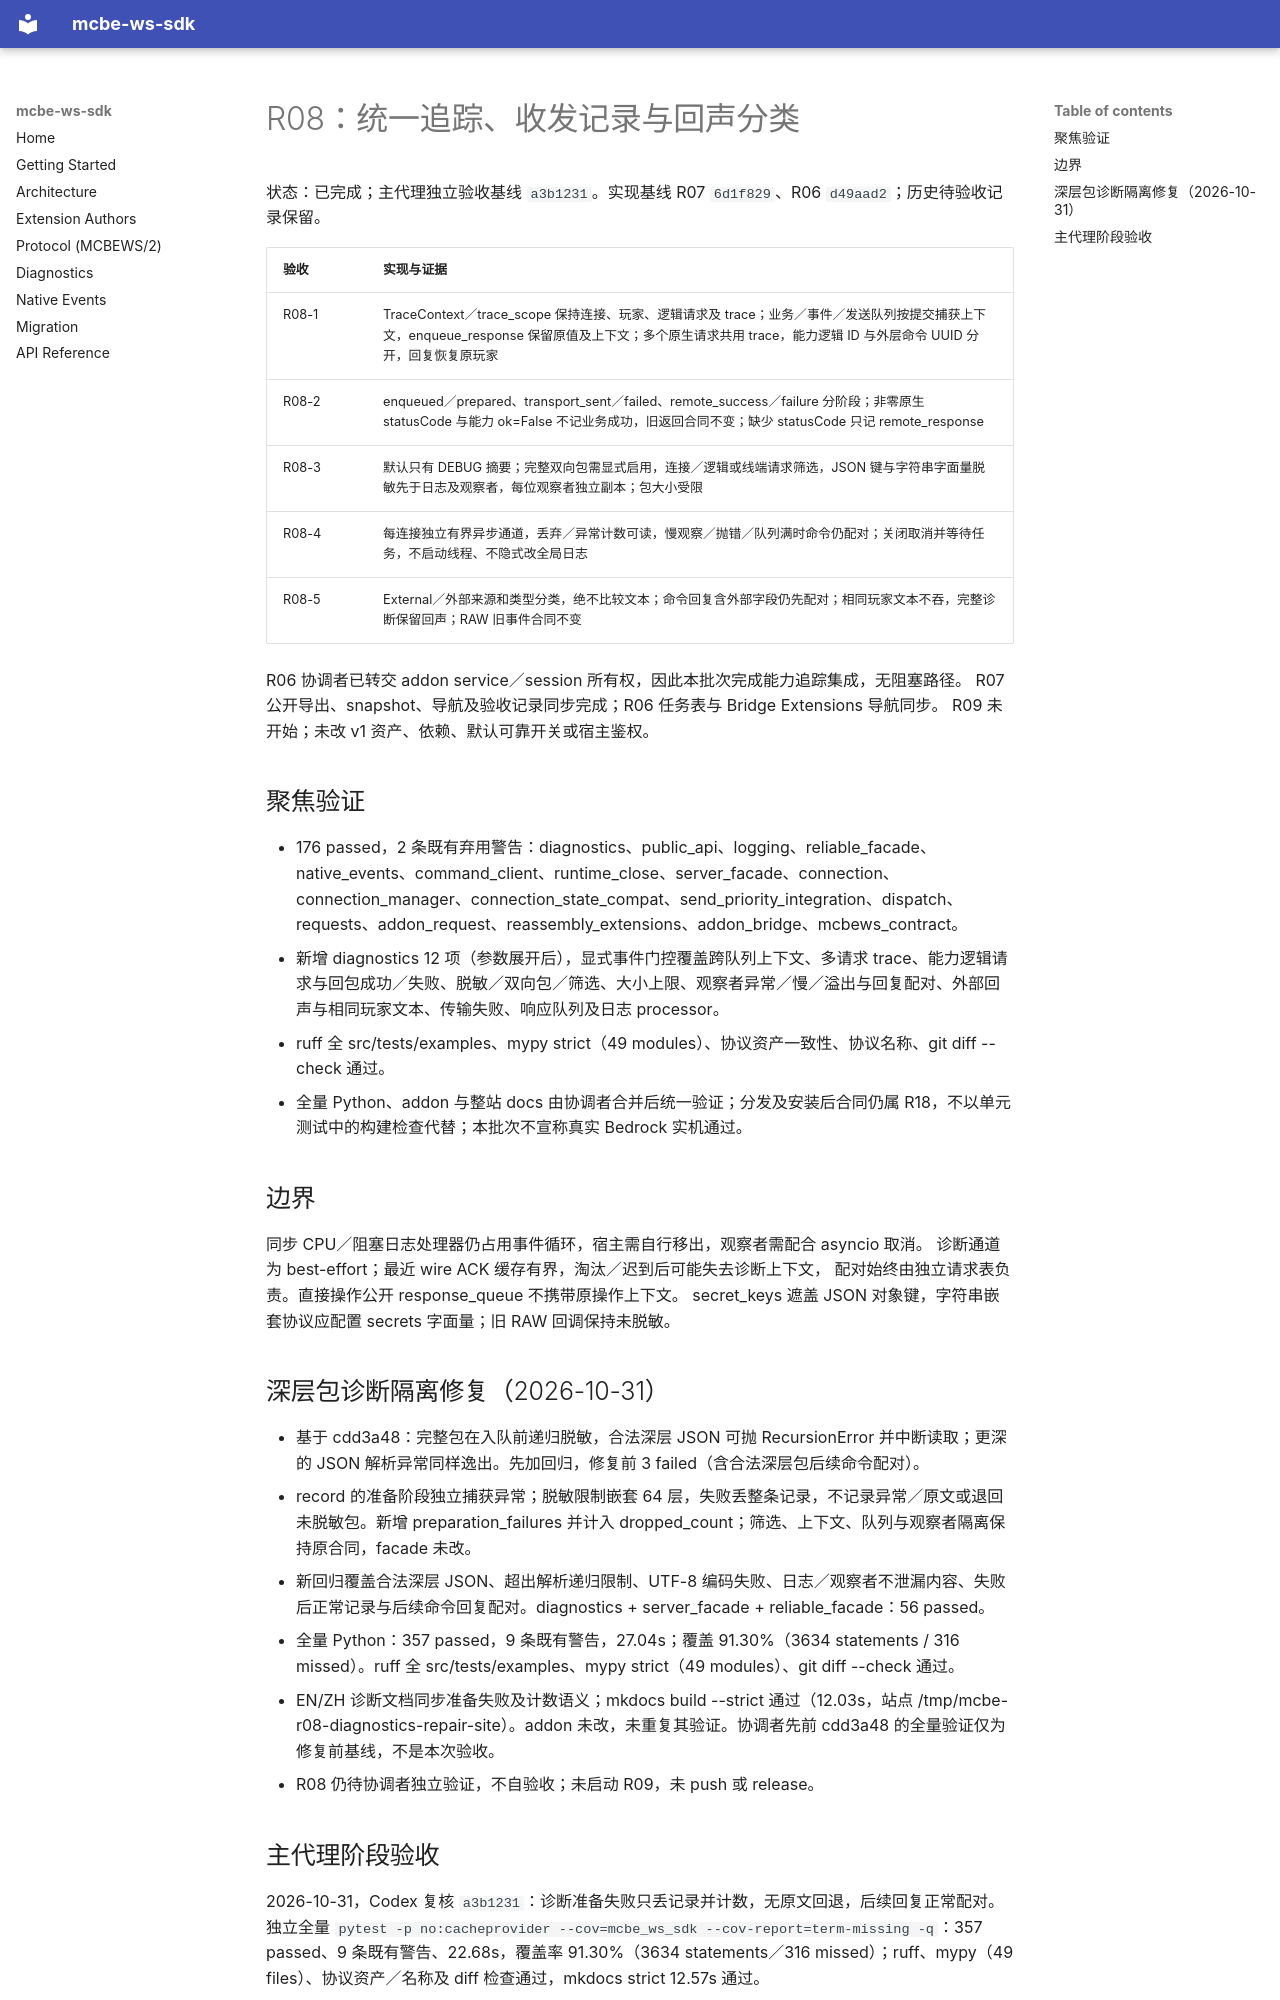

repository: rice-awa/mcbe-ws-sdk · page: plans/ws-sdk-refactor/records/R08.zh/index.html · generator: mkdocs

# R08：统一追踪、收发记录与回声分类

状态：已完成；主代理独立验收基线 `a3b1231`。实现基线 R07 `6d1f829`、R06 `d49aad2`；历史待验收记录保留。

| 验收 | 实现与证据 |
| --- | --- |
| R08-1 | TraceContext／trace_scope 保持连接、玩家、逻辑请求及 trace；业务／事件／发送队列按提交捕获上下文，enqueue_response 保留原值及上下文；多个原生请求共用 trace，能力逻辑 ID 与外层命令 UUID 分开，回复恢复原玩家 |
| R08-2 | enqueued／prepared、transport_sent／failed、remote_success／failure 分阶段；非零原生 statusCode 与能力 ok=False 不记业务成功，旧返回合同不变；缺少 statusCode 只记 remote_response |
| R08-3 | 默认只有 DEBUG 摘要；完整双向包需显式启用，连接／逻辑或线端请求筛选，JSON 键与字符串字面量脱敏先于日志及观察者，每位观察者独立副本；包大小受限 |
| R08-4 | 每连接独立有界异步通道，丢弃／异常计数可读，慢观察／抛错／队列满时命令仍配对；关闭取消并等待任务，不启动线程、不隐式改全局日志 |
| R08-5 | External／外部来源和类型分类，绝不比较文本；命令回复含外部字段仍先配对；相同玩家文本不吞，完整诊断保留回声；RAW 旧事件合同不变 |

R06 协调者已转交 addon service／session 所有权，因此本批次完成能力追踪集成，无阻塞路径。
R07 公开导出、snapshot、导航及验收记录同步完成；R06 任务表与 Bridge Extensions 导航同步。
R09 未开始；未改 v1 资产、依赖、默认可靠开关或宿主鉴权。

## 聚焦验证

- 176 passed，2 条既有弃用警告：diagnostics、public_api、logging、reliable_facade、native_events、command_client、runtime_close、server_facade、connection、connection_manager、connection_state_compat、send_priority_integration、dispatch、requests、addon_request、reassembly_extensions、addon_bridge、mcbews_contract。
- 新增 diagnostics 12 项（参数展开后），显式事件门控覆盖跨队列上下文、多请求 trace、能力逻辑请求与回包成功／失败、脱敏／双向包／筛选、大小上限、观察者异常／慢／溢出与回复配对、外部回声与相同玩家文本、传输失败、响应队列及日志 processor。
- ruff 全 src/tests/examples、mypy strict（49 modules）、协议资产一致性、协议名称、git diff --check 通过。
- 全量 Python、addon 与整站 docs 由协调者合并后统一验证；分发及安装后合同仍属 R18，不以单元测试中的构建检查代替；本批次不宣称真实 Bedrock 实机通过。

## 边界

同步 CPU／阻塞日志处理器仍占用事件循环，宿主需自行移出，观察者需配合 asyncio 取消。
诊断通道为 best-effort；最近 wire ACK 缓存有界，淘汰／迟到后可能失去诊断上下文，
配对始终由独立请求表负责。直接操作公开 response_queue 不携带原操作上下文。
secret_keys 遮盖 JSON 对象键，字符串嵌套协议应配置 secrets 字面量；旧 RAW 回调保持未脱敏。

## 深层包诊断隔离修复（2026-10-31）

- 基于 cdd3a48：完整包在入队前递归脱敏，合法深层 JSON 可抛 RecursionError 并中断读取；更深的 JSON 解析异常同样逸出。先加回归，修复前 3 failed（含合法深层包后续命令配对）。
- record 的准备阶段独立捕获异常；脱敏限制嵌套 64 层，失败丢整条记录，不记录异常／原文或退回未脱敏包。新增 preparation_failures 并计入 dropped_count；筛选、上下文、队列与观察者隔离保持原合同，facade 未改。
- 新回归覆盖合法深层 JSON、超出解析递归限制、UTF-8 编码失败、日志／观察者不泄漏内容、失败后正常记录与后续命令回复配对。diagnostics + server_facade + reliable_facade：56 passed。
- 全量 Python：357 passed，9 条既有警告，27.04s；覆盖 91.30%（3634 statements / 316 missed）。ruff 全 src/tests/examples、mypy strict（49 modules）、git diff --check 通过。
- EN/ZH 诊断文档同步准备失败及计数语义；mkdocs build --strict 通过（12.03s，站点 /tmp/mcbe-r08-diagnostics-repair-site）。addon 未改，未重复其验证。协调者先前 cdd3a48 的全量验证仅为修复前基线，不是本次验收。
- R08 仍待协调者独立验证，不自验收；未启动 R09，未 push 或 release。
